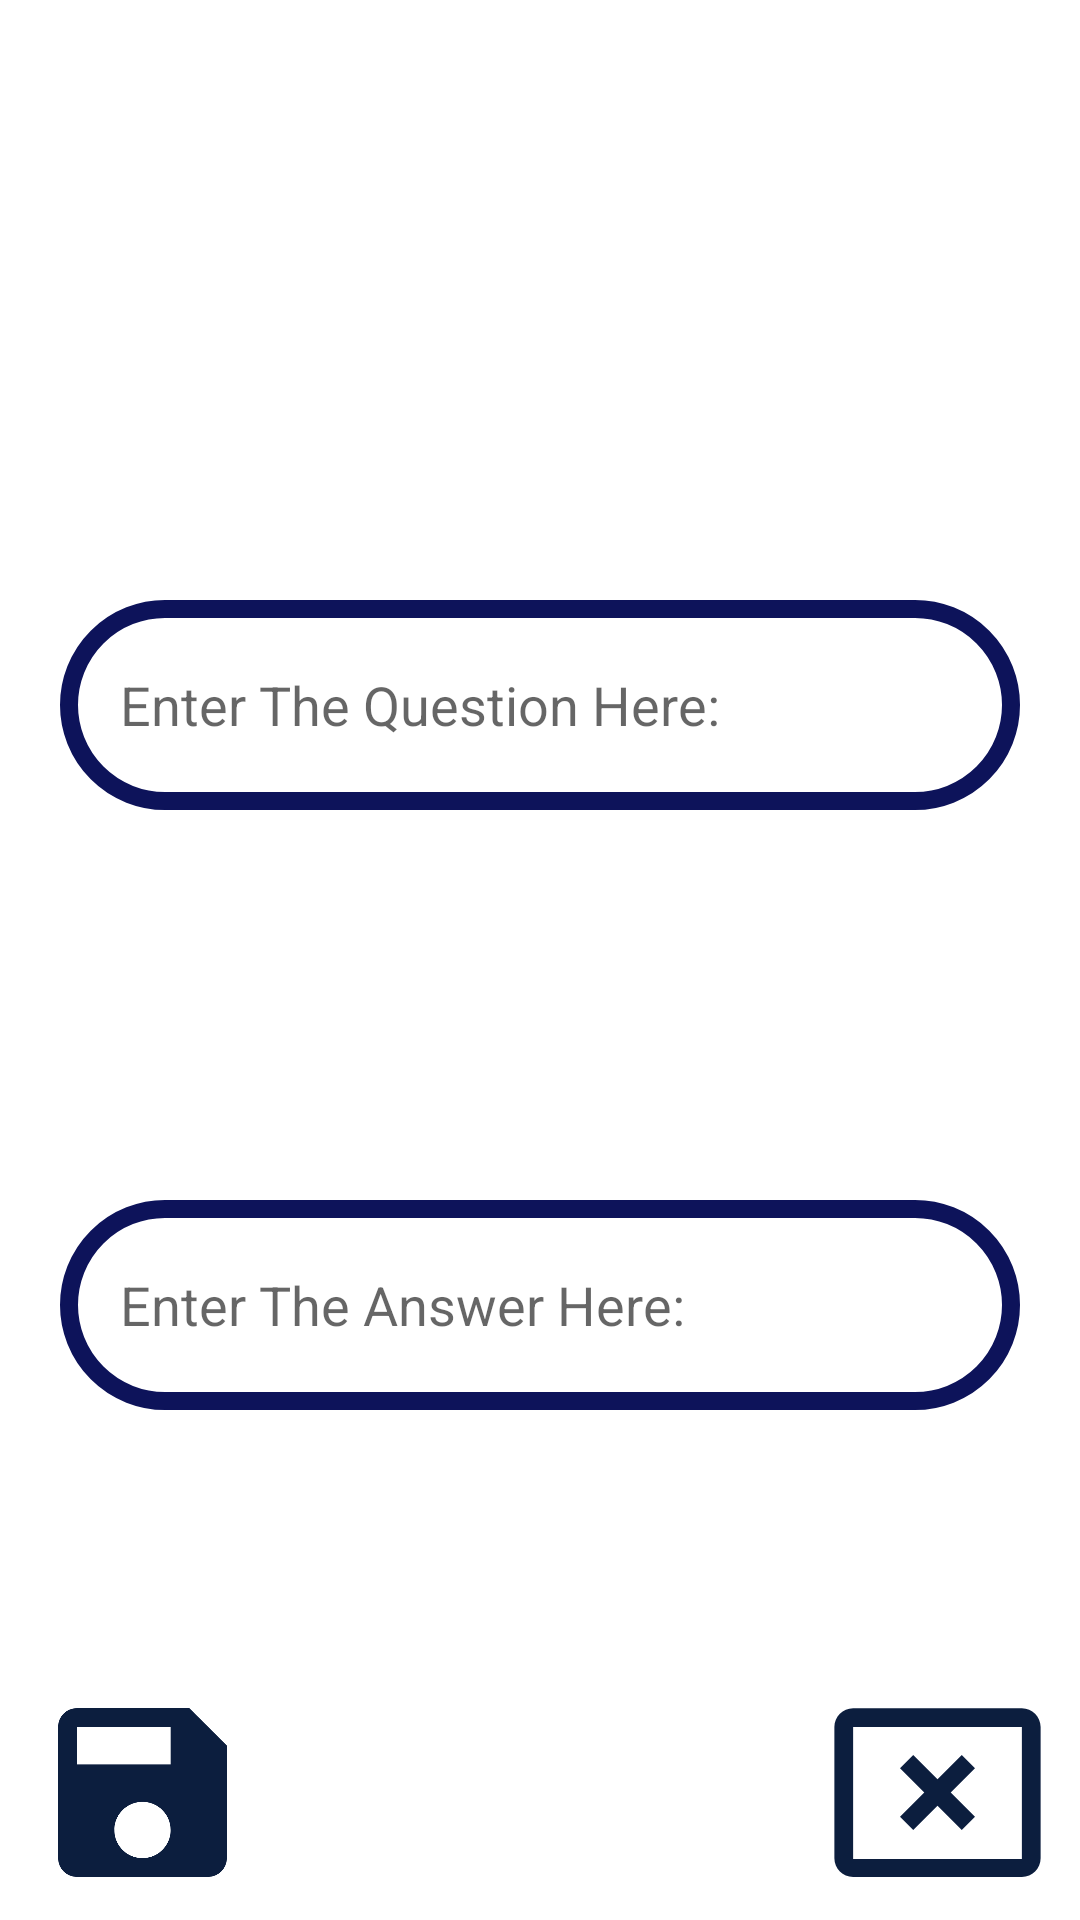

Write the Android layout XML for this screen, with the resource values it uses.
<!-- AndroidManifest.xml: application theme Theme.CoolFlashcardApp -->
<!-- res/layout/activity_add_card.xml -->
<?xml version="1.0" encoding="utf-8"?>
<RelativeLayout xmlns:android="http://schemas.android.com/apk/res/android"
    xmlns:tools="http://schemas.android.com/tools"
    android:layout_width="match_parent"
    android:layout_height="match_parent"
    xmlns:app="http://schemas.android.com/apk/res-auto"
    tools:context=".AddCardActivity">


    <EditText
        android:id="@+id/editTextField"
        android:layout_width="match_parent"
        android:layout_height="70dp"
        android:layout_marginHorizontal="20dp"
        android:layout_marginStart="20dp"
        android:layout_marginTop="200dp"
        android:layout_marginEnd="20dp"
        android:paddingLeft="20dp"
        android:layout_marginBottom="20dp"
        android:hint="Enter The Question Here:"
        android:background="@drawable/rounded_border_notfilled" />
    <EditText
        android:id="@+id/editTextField2"
        android:layout_width="match_parent"
        android:layout_height="70dp"
        android:layout_marginHorizontal="20dp"
        android:layout_marginTop="400dp"
        android:paddingLeft="20dp"
        android:hint="Enter The Answer Here:"
        android:background="@drawable/rounded_border_notfilled"/>


    <ImageView
        android:id="@+id/cancel"
        android:layout_width="75dp"
        android:layout_height="75dp"
        android:layout_alignParentEnd="true"
        android:layout_alignParentBottom="true"
        android:layout_marginEnd="10dp"
        android:layout_marginBottom="5dp"
        app:srcCompat="@drawable/cancel" />

    <ImageView
        android:id="@+id/save"
        android:layout_width="75dp"
        android:layout_height="75dp"
        android:layout_alignParentStart="true"
        android:layout_alignParentBottom="true"
        android:layout_marginStart="10dp"
        android:layout_marginBottom="5dp"
        app:srcCompat="@drawable/save" />

</RelativeLayout>
<!-- resources referenced by this layout -->
<resources>
  <!-- drawable cancel (drawable) -->
  <vector android:height="24dp" android:tint="#0C1E3E"
      android:viewportHeight="24" android:viewportWidth="24"
      android:width="24dp" xmlns:android="http://schemas.android.com/apk/res/android">
      <path android:fillColor="@android:color/white" android:pathData="M21,19.1H3V5h18v14.1zM21,3H3c-1.1,0 -2,0.9 -2,2v14c0,1.1 0.9,2 2,2h18c1.1,0 2,-0.9 2,-2V5c0,-1.1 -0.9,-2 -2,-2z"/>
      <path android:fillColor="@android:color/white" android:pathData="M14.59,8L12,10.59 9.41,8 8,9.41 10.59,12 8,14.59 9.41,16 12,13.41 14.59,16 16,14.59 13.41,12 16,9.41z"/>
  </vector>
  <!-- drawable rounded_border_notfilled (drawable) -->
  <?xml version="1.0" encoding="utf-8"?>
  <shape xmlns:android="http://schemas.android.com/apk/res/android">
      <corners android:radius="40dp" />
      <stroke
          android:color="#0D135A"
          android:width="6dp" />
  </shape>
  <!-- drawable save (drawable) -->
  <vector android:height="24dp" android:tint="#0C1E3E"
      android:viewportHeight="24" android:viewportWidth="24"
      android:width="24dp" xmlns:android="http://schemas.android.com/apk/res/android">
      <path android:fillColor="@android:color/white" android:pathData="M17,3L5,3c-1.11,0 -2,0.9 -2,2v14c0,1.1 0.89,2 2,2h14c1.1,0 2,-0.9 2,-2L21,7l-4,-4zM12,19c-1.66,0 -3,-1.34 -3,-3s1.34,-3 3,-3 3,1.34 3,3 -1.34,3 -3,3zM15,9L5,9L5,5h10v4z"/>
  </vector>
  <style name="Theme.CoolFlashcardApp" parent="Theme.MaterialComponents.DayNight.DarkActionBar">
          
          <item name="colorPrimary">@color/purple_500</item>
          <item name="colorPrimaryVariant">@color/purple_700</item>
          <item name="colorOnPrimary">@color/white</item>
          
          <item name="colorSecondary">@color/teal_200</item>
          <item name="colorSecondaryVariant">@color/teal_700</item>
          <item name="colorOnSecondary">@color/black</item>
          
          <item name="android:statusBarColor" tools:targetApi="l">?attr/colorPrimaryVariant</item>
          
      </style>
  <!-- not gathered from this repository: default colours our renderer supplied (Android Studio template values) -->
  <color name="purple_500">#FF6200EE</color>
  <color name="purple_700">#FF3700B3</color>
  <color name="teal_200">#FF03DAC5</color>
  <color name="teal_700">#FF018786</color>
  <color name="black">#FF000000</color>
  <color name="white">#FFFFFFFF</color>
</resources>
